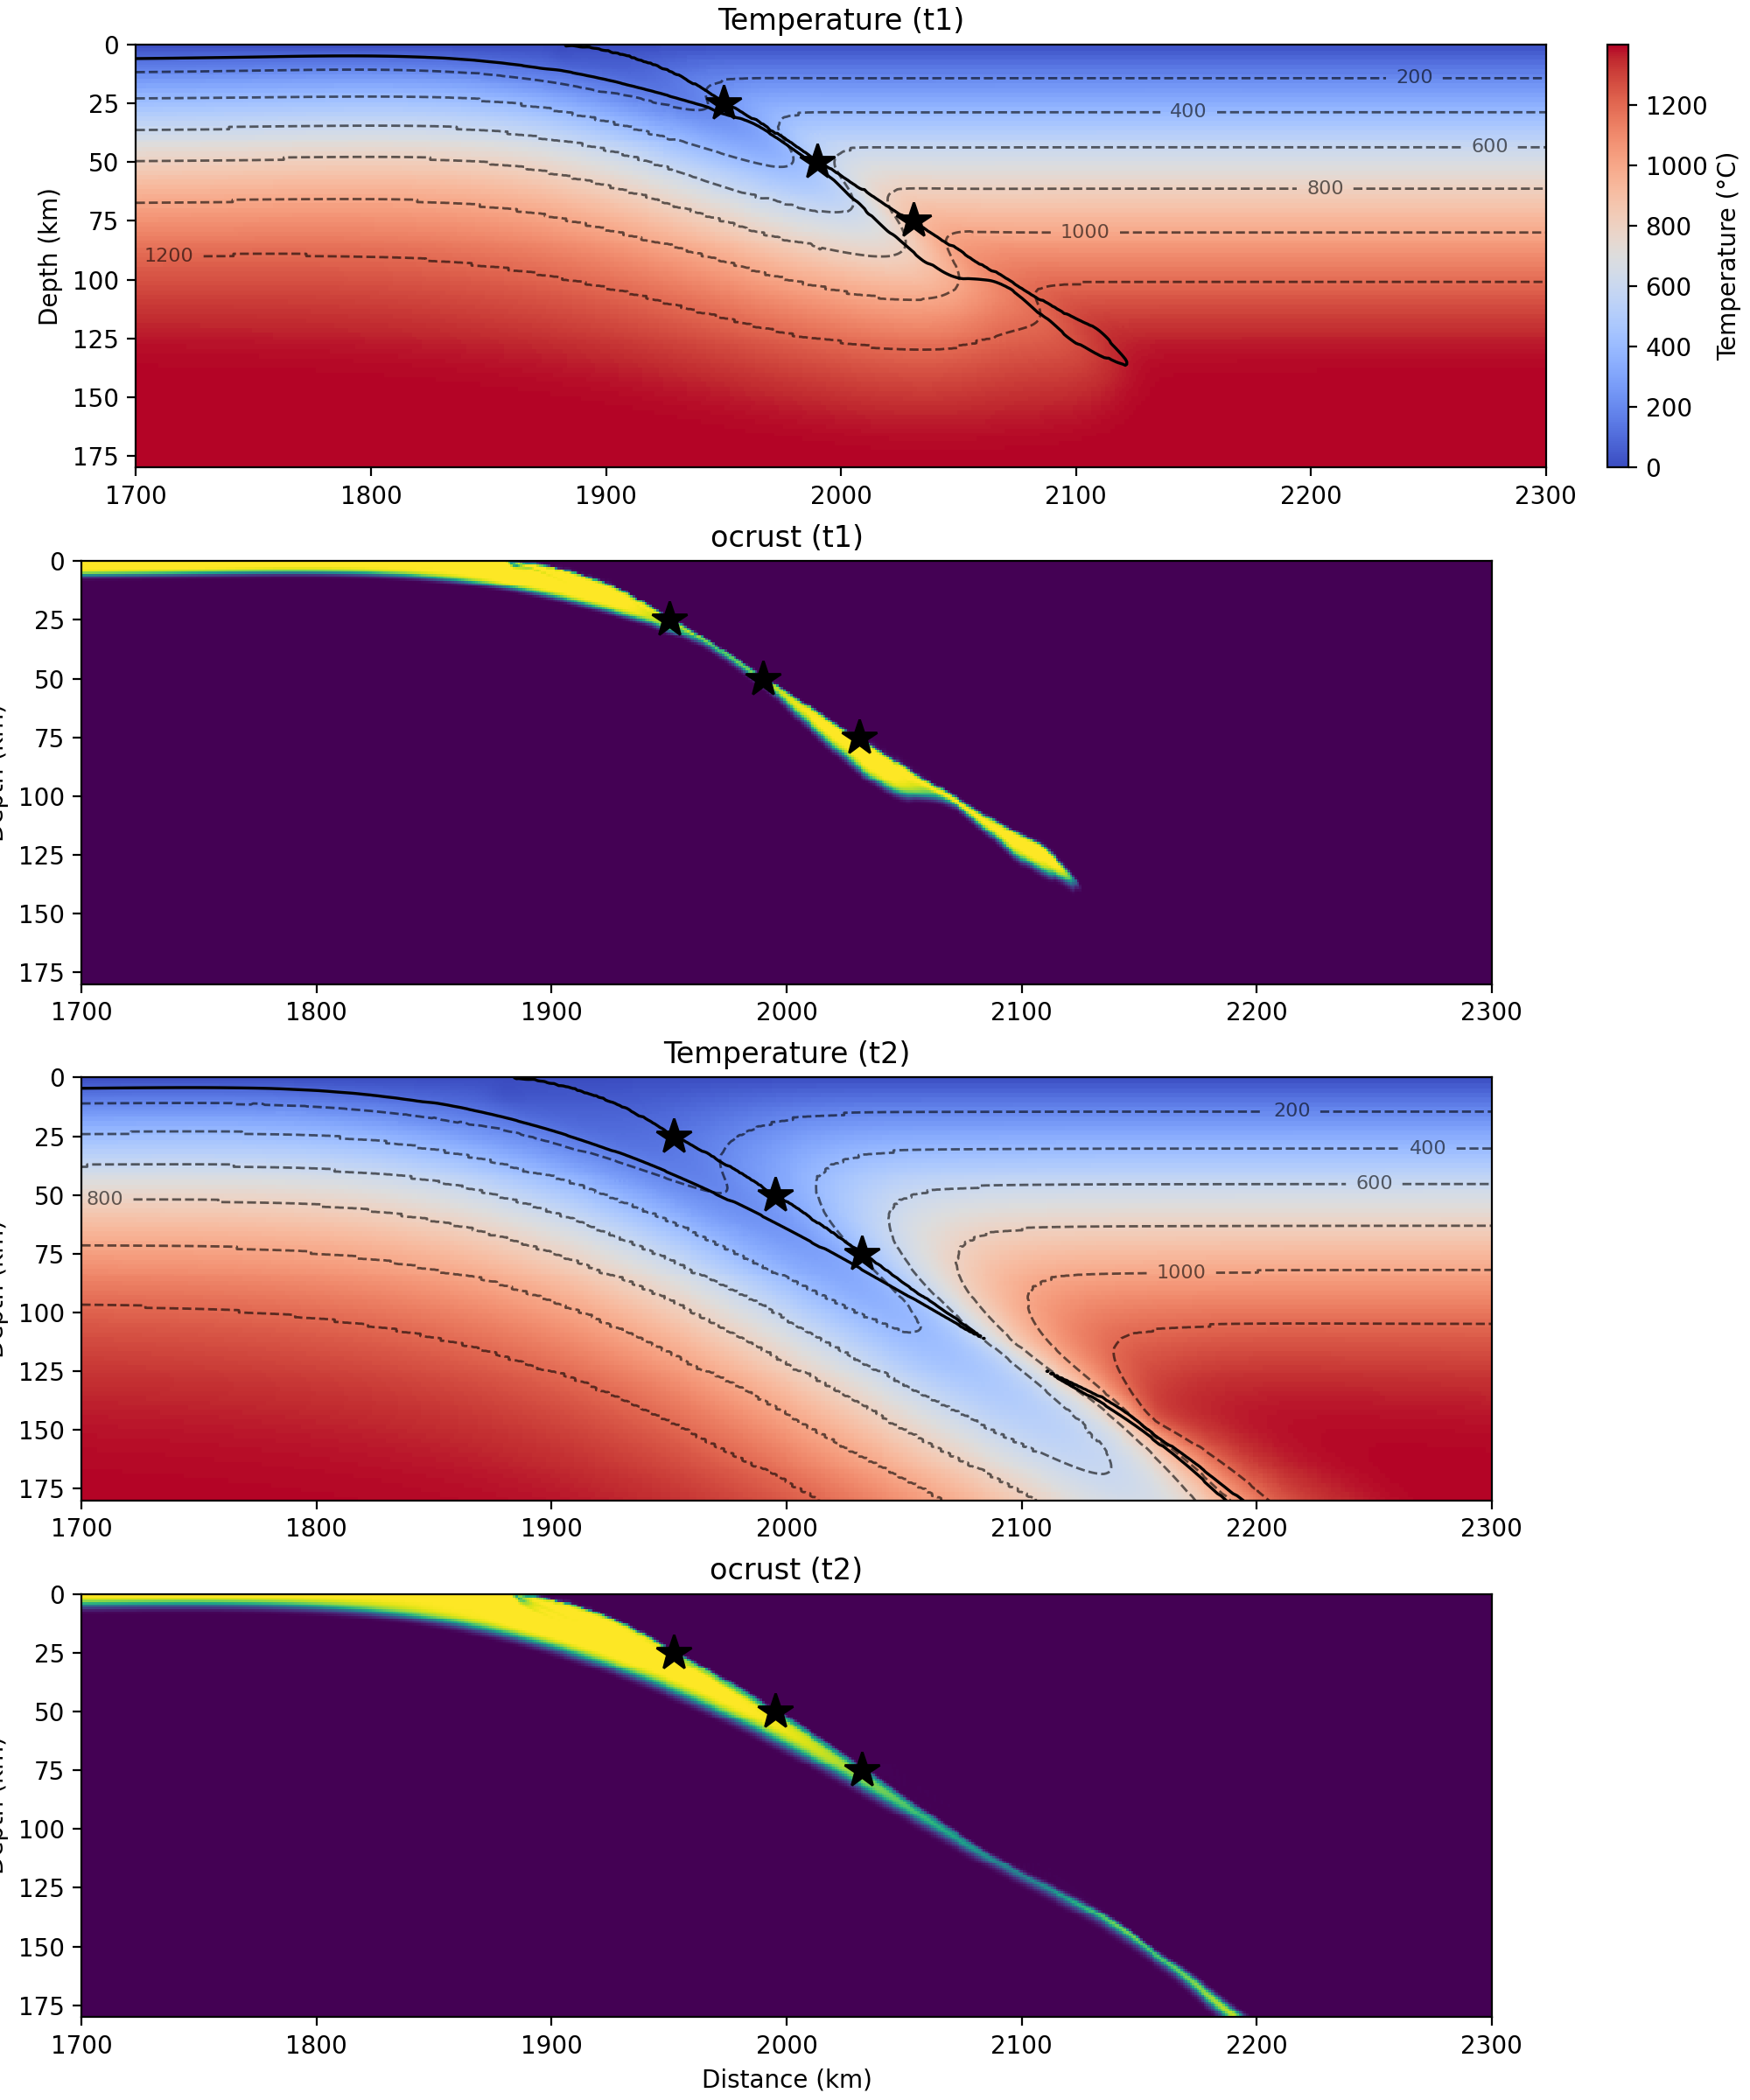

Values plotted in this chart, from the file beside it:
depth_km, x1_km, T1_C, x2_km, T2_C, dT_C
25.0, 1950, 242.1, 1952, 132.8, -109.3
50.0, 1990, 517.3, 1995, 285.2, -232.1
75.0, 2031, 890.9, 2032, 419, -471.8
